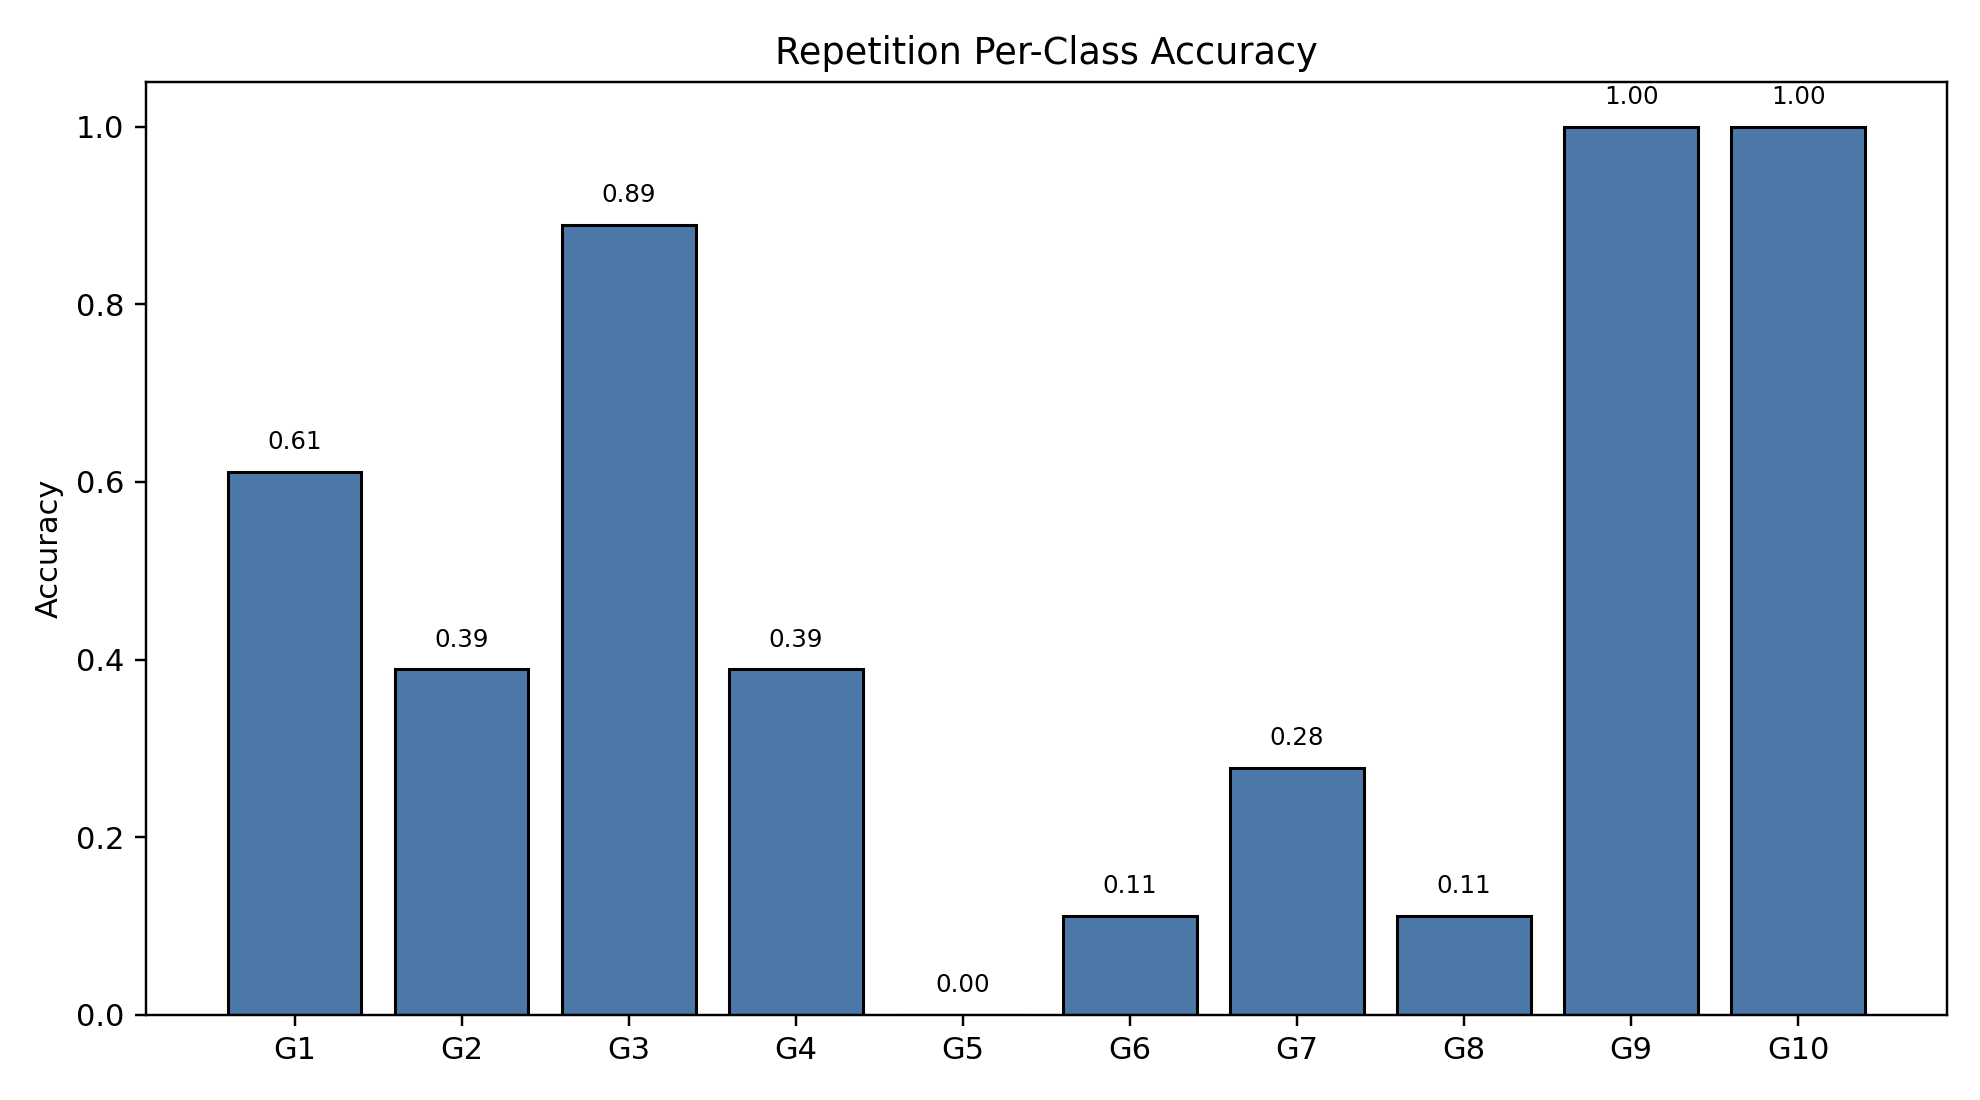

Data behind this chart, as committed beside it:
class_index, gesture_id, support, correct, accuracy
0, 1, 18, 11, 0.6111
1, 2, 18, 7, 0.3889
2, 3, 18, 16, 0.8889
3, 4, 18, 7, 0.3889
4, 5, 18, 0, 0.0
5, 6, 18, 2, 0.1111
6, 7, 18, 5, 0.2778
7, 8, 18, 2, 0.1111
8, 9, 18, 18, 1.0
9, 10, 18, 18, 1.0
